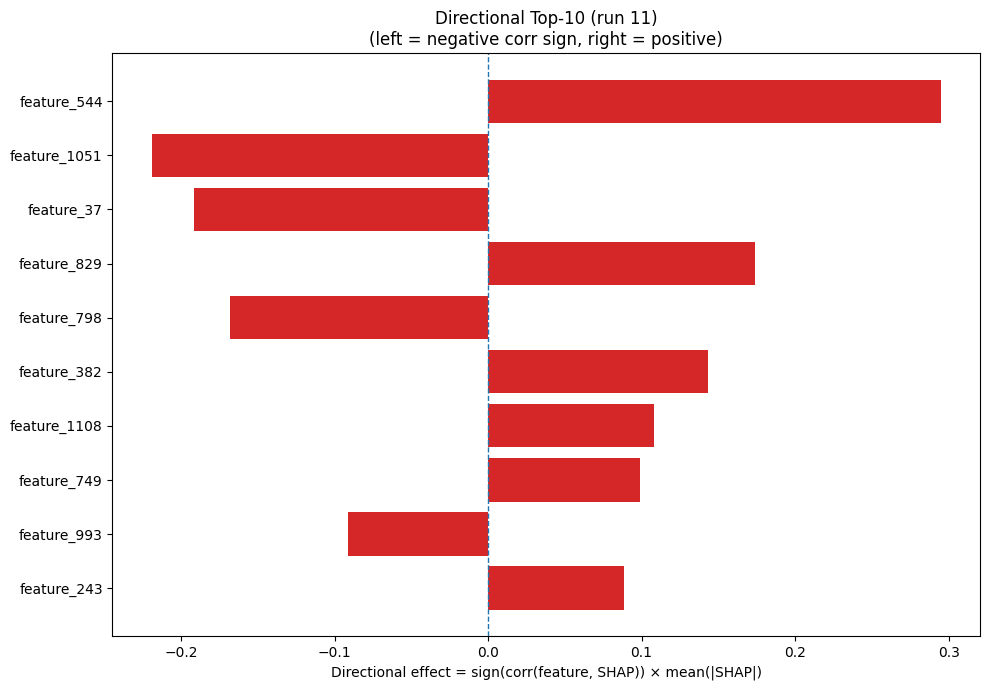

The file beside this chart, header and first rows:
Index, Feature, CorrSign, MeanAbsSHAP, DirectionalEffect
544, feature_544, 1.0, 0.2947, 0.2947
1051, feature_1051, -1.0, 0.2189, -0.2189
37, feature_37, -1.0, 0.1916, -0.1916
829, feature_829, 1.0, 0.1738, 0.1738
798, feature_798, -1.0, 0.168, -0.168
382, feature_382, 1.0, 0.1433, 0.1433
1108, feature_1108, 1.0, 0.108, 0.108
749, feature_749, 1.0, 0.09906, 0.09906
993, feature_993, -1.0, 0.09112, -0.09112
243, feature_243, 1.0, 0.0884, 0.0884
65, feature_65, 1.0, 0.0879, 0.0879
428, feature_428, -1.0, 0.07203, -0.07203
1072, feature_1072, -1.0, 0.07046, -0.07046
662, feature_662, 1.0, 0.06679, 0.06679
59, feature_59, 1.0, 0.05637, 0.05637
200, feature_200, -1.0, 0.05354, -0.05354
733, feature_733, 1.0, 0.05167, 0.05167
38, feature_38, 1.0, 0.05115, 0.05115
729, feature_729, 1.0, 0.04928, 0.04928
165, feature_165, -1.0, 0.04563, -0.04563
421, feature_421, -1.0, 0.04517, -0.04517
627, feature_627, 1.0, 0.0437, 0.0437
26, SS8_I, 1.0, 0.04295, 0.04295
489, feature_489, 1.0, 0.04288, 0.04288
937, feature_937, 1.0, 0.04214, 0.04214
1155, feature_1155, -1.0, 0.04138, -0.04138
29, SS8_S, -1.0, 0.04082, -0.04082
1098, feature_1098, -1.0, 0.04059, -0.04059
279, feature_279, -1.0, 0.03896, -0.03896
28, SS8_T, -1.0, 0.03893, -0.03893
153, feature_153, 1.0, 0.03755, 0.03755
1014, feature_1014, 1.0, 0.03732, 0.03732
230, feature_230, 1.0, 0.03254, 0.03254
956, feature_956, 1.0, 0.03216, 0.03216
892, feature_892, -1.0, 0.03215, -0.03215
413, feature_413, -1.0, 0.03186, -0.03186
763, feature_763, 1.0, 0.03115, 0.03115
1245, feature_1245, 1.0, 0.03053, 0.03053
825, feature_825, 1.0, 0.03046, 0.03046
410, feature_410, 1.0, 0.03027, 0.03027
154, feature_154, 1.0, 0.03016, 0.03016
32, GRAVY, 1.0, 0.03003, 0.03003
517, feature_517, -1.0, 0.02857, -0.02857
329, feature_329, 1.0, 0.02847, 0.02847
401, feature_401, -1.0, 0.0284, -0.0284
556, feature_556, -1.0, 0.02823, -0.02823
533, feature_533, 1.0, 0.02587, 0.02587
113, feature_113, -1.0, 0.02574, -0.02574
530, feature_530, -1.0, 0.02559, -0.02559
178, feature_178, -1.0, 0.02556, -0.02556
1111, feature_1111, 1.0, 0.02417, 0.02417
573, feature_573, 1.0, 0.02411, 0.02411
166, feature_166, -1.0, 0.02406, -0.02406
689, feature_689, 1.0, 0.02388, 0.02388
716, feature_716, -1.0, 0.02369, -0.02369
1018, feature_1018, 1.0, 0.02367, 0.02367
1063, feature_1063, -1.0, 0.02289, -0.02289
328, feature_328, -1.0, 0.02235, -0.02235
510, feature_510, -1.0, 0.02204, -0.02204
135, feature_135, -1.0, 0.02169, -0.02169
... 1,220 more rows
